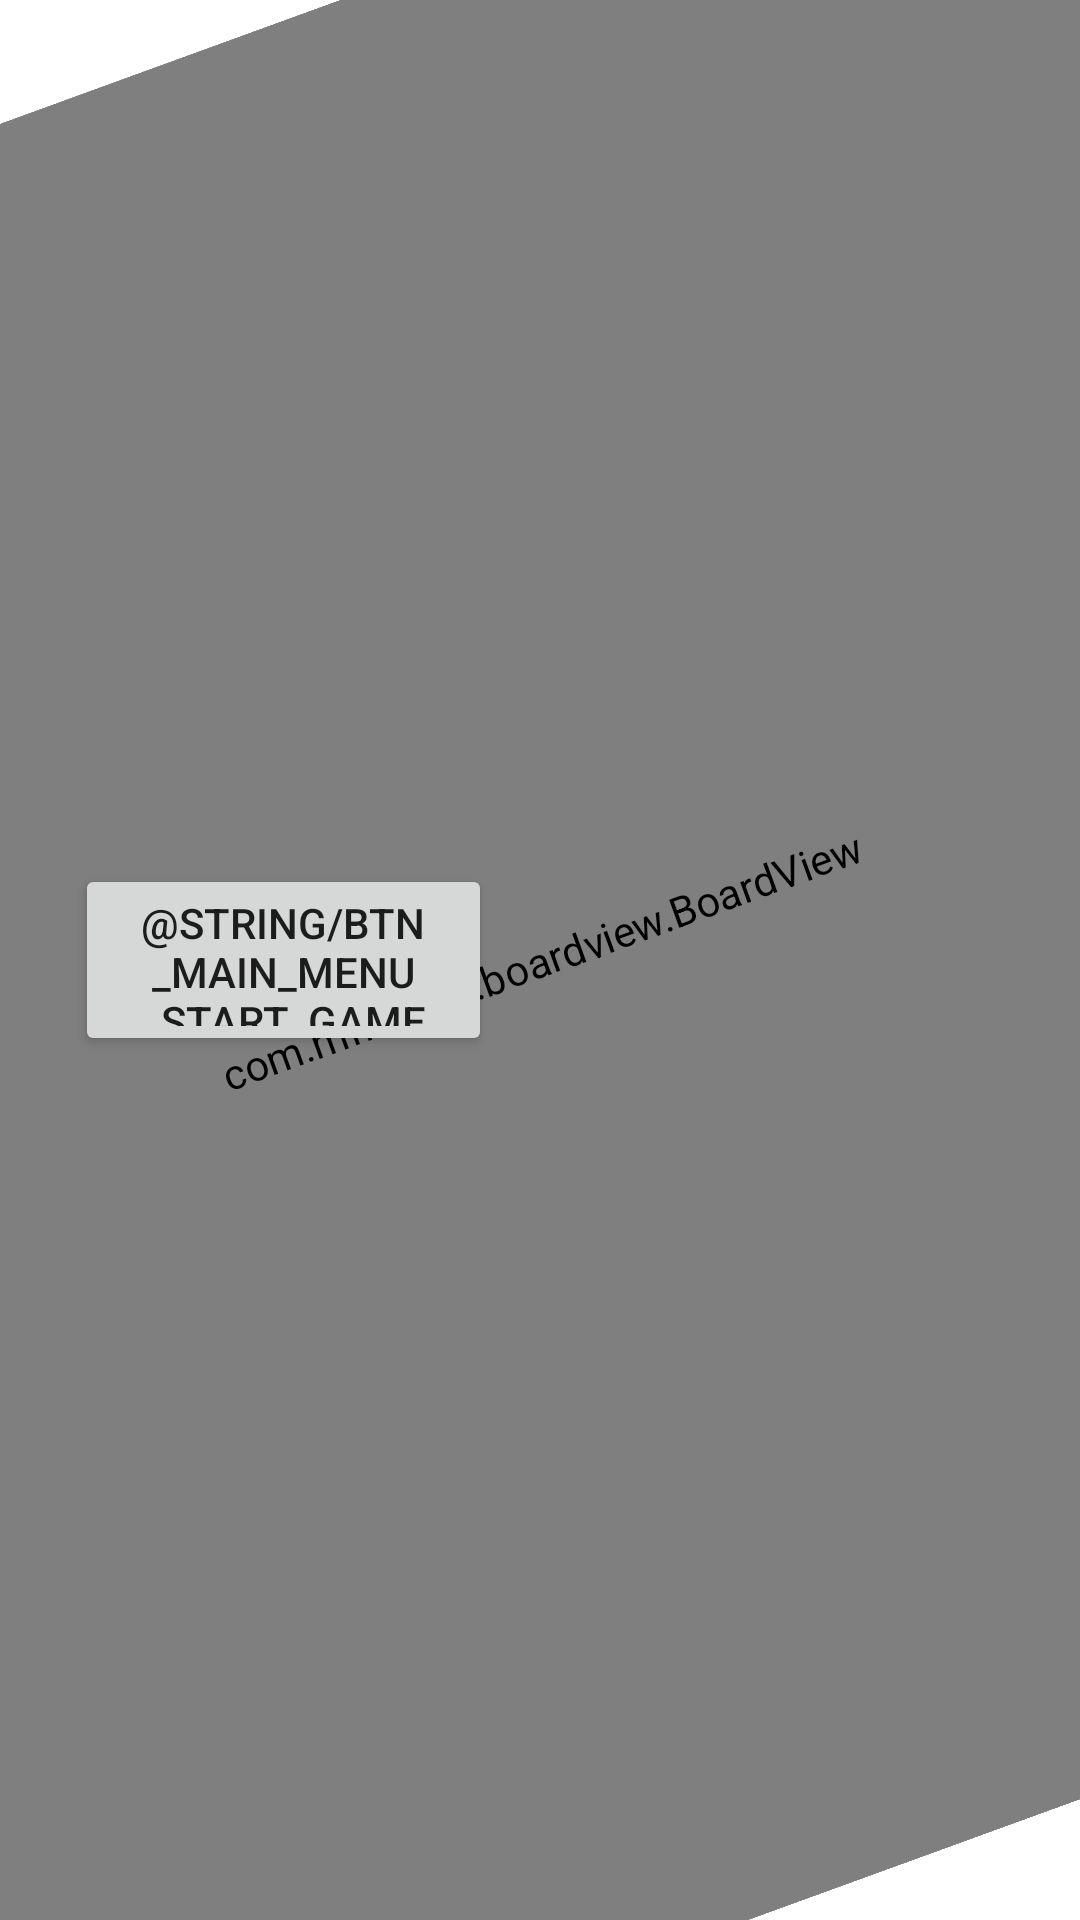

Layout XML and referenced resources for this Android screen:
<!-- AndroidManifest.xml: application theme Theme.UnusualChess -->
<!-- res/layout/main_menu_activity.xml -->
<?xml version="1.0" encoding="utf-8"?>
<androidx.constraintlayout.widget.ConstraintLayout xmlns:android="http://schemas.android.com/apk/res/android"
    xmlns:app="http://schemas.android.com/apk/res-auto"
    xmlns:tools="http://schemas.android.com/tools"
    android:layout_width="match_parent"
    android:layout_height="match_parent"
    android:theme="@style/ThemeOverlay.UnusualChess.FullscreenContainer"
    tools:context=".MainMenuActivity">

    <Button
        android:id="@+id/main_activity_startGame_btn"
        android:layout_width="139dp"
        android:layout_height="64dp"
        android:layout_marginStart="25dp"
        android:text="@string/btn_main_menu_start_game"
        app:layout_constraintBottom_toBottomOf="parent"
        app:layout_constraintStart_toStartOf="parent"
        app:layout_constraintTop_toTopOf="parent" />

    <com.mfratane.boardview.BoardView
        android:id="@+id/main_menu_board"
        android:layout_width="659dp"
        android:layout_height="648dp"
        android:rotation="@dimen/main_menu_board_rot_angle"
        app:darkTileImage="@drawable/black_cell"
        app:layout_constraintBottom_toBottomOf="parent"
        app:layout_constraintEnd_toEndOf="parent"
        app:layout_constraintHorizontal_bias="0.5"
        app:layout_constraintStart_toStartOf="parent"
        app:layout_constraintTop_toTopOf="parent"
        app:lightTileImage="@drawable/white_cell" />
</androidx.constraintlayout.widget.ConstraintLayout>
<!-- resources referenced by this layout -->
<resources>
  <dimen name="main_menu_board_rot_angle">-20</dimen>
  <!-- drawable black_cell: png bitmap (drawable, 555 bytes) -->
  <!-- drawable white_cell: png bitmap (drawable, 555 bytes) -->
  <style name="ThemeOverlay.UnusualChess.FullscreenContainer" parent="">
          <item name="fullscreenBackgroundColor">@color/light_blue_600</item>
          <item name="fullscreenTextColor">@color/light_blue_A200</item>
      </style>
  <style name="Theme.UnusualChess" parent="Theme.MaterialComponents.DayNight.DarkActionBar">
          
          <item name="colorPrimary">@color/purple_500</item>
          <item name="colorPrimaryVariant">@color/purple_700</item>
          <item name="colorOnPrimary">@color/white</item>
          
          <item name="colorSecondary">@color/teal_200</item>
          <item name="colorSecondaryVariant">@color/teal_700</item>
          <item name="colorOnSecondary">@color/black</item>
          
          <item name="android:statusBarColor" tools:targetApi="l">?attr/colorPrimaryVariant</item>
          
      </style>
  <color name="light_blue_600">#FF039BE5</color>
  <color name="light_blue_A200">#FF40C4FF</color>
  <color name="purple_500">#FF6200EE</color>
  <color name="purple_700">#FF3700B3</color>
  <color name="white">#FFFFFFFF</color>
  <color name="teal_200">#FF03DAC5</color>
  <color name="teal_700">#FF018786</color>
  <color name="black">#FF000000</color>
</resources>
